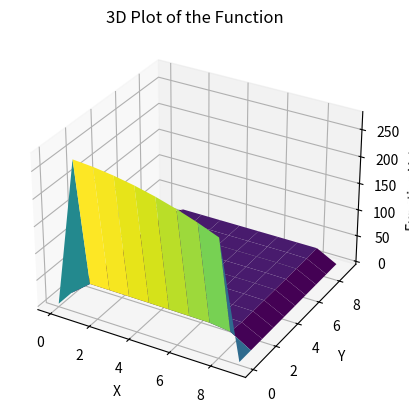

Recreate this plot in Python.
import numpy as np
import matplotlib.pyplot as plt
from mpl_toolkits.mplot3d import Axes3D

def funk(k, h):
    u = np.zeros((int(1/k), 10)) + 20
    
    for i in range(len(u[0])):
        u[0, i] = -i**2 + 278
    
    u[:, 0] = 0
    u[:, -1] = 0
    
    for i in range(1, len(u)-1):
        for j in range(1, len(u[i])-1):  # Iterate over columns up to len(u[i])-2
            if np.isnan(u[i+1, j]):
                u[i, j+1] = 0
            elif np.isnan(u[i-1, j]):
                u[i, j+1] = 0
            else:
                u[i, j] = k/2*h**2 * (u[i+1, j+1] - 2*u[i, j] + u[i-1, j+1]) +(k/2*h**2 * (u[i+1, j] - 2*u[i, j] + u[i-1, j])) + u[i, j]
    
    return u

# Generate data
k_val = 0.1
h_val = 0.6
u = funk(k_val, h_val)

# Create grid for 3D plot
x = np.arange(0, 10)
y = np.arange(0, len(u))
x, y = np.meshgrid(x, y)

# Plot
fig = plt.figure()
ax = fig.add_subplot(111, projection='3d')
ax.plot_surface(x, y, u, cmap='viridis')
ax.set_xlabel('X')
ax.set_ylabel('Y')
ax.set_zlabel('Function Value')
ax.set_title('3D Plot of the Function')
plt.show()
